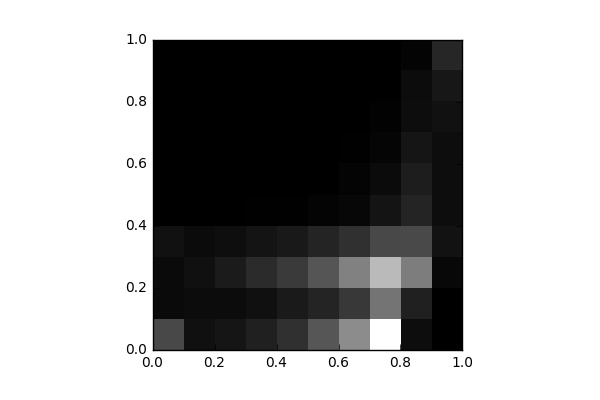

Values plotted in this chart, from the file beside it:
, 0, 1, 2, 3, 4, 5, 6, 7, 8, 9
0, 1465, 222.0, 209.0, 362.0, 5.0, 0.0, 0.0, 0.0, 0.0, 0.0
1, 327.0, 253.0, 333.0, 232.0, 2.0, 0.0, 0.0, 0.0, 0.0, 0.0
2, 428.0, 258.0, 562.0, 289.0, 14.0, 0.0, 0.0, 0.0, 0.0, 0.0
3, 660.0, 336.0, 872.0, 405.0, 28.0, 6.0, 0.0, 0.0, 0.0, 0.0
4, 990.0, 540.0, 1178, 506.0, 23.0, 17.0, 4.0, 0.0, 0.0, 0.0
5, 1738, 748.0, 1737, 747.0, 84.0, 12.0, 10.0, 2.0, 0.0, 0.0
6, 2833, 1137, 2607, 972.0, 151.0, 81.0, 31.0, 3.0, 0.0, 0.0
7, 5172, 2358, 3776, 1468, 407.0, 229.0, 102.0, 53.0, 2.0, 0.0
8, 265.0, 679.0, 2539, 1499, 740.0, 605.0, 437.0, 268.0, 248.0, 82.0
9, 0.0, 0.0, 166.0, 372.0, 268.0, 268.0, 271.0, 345.0, 483.0, 779.0
